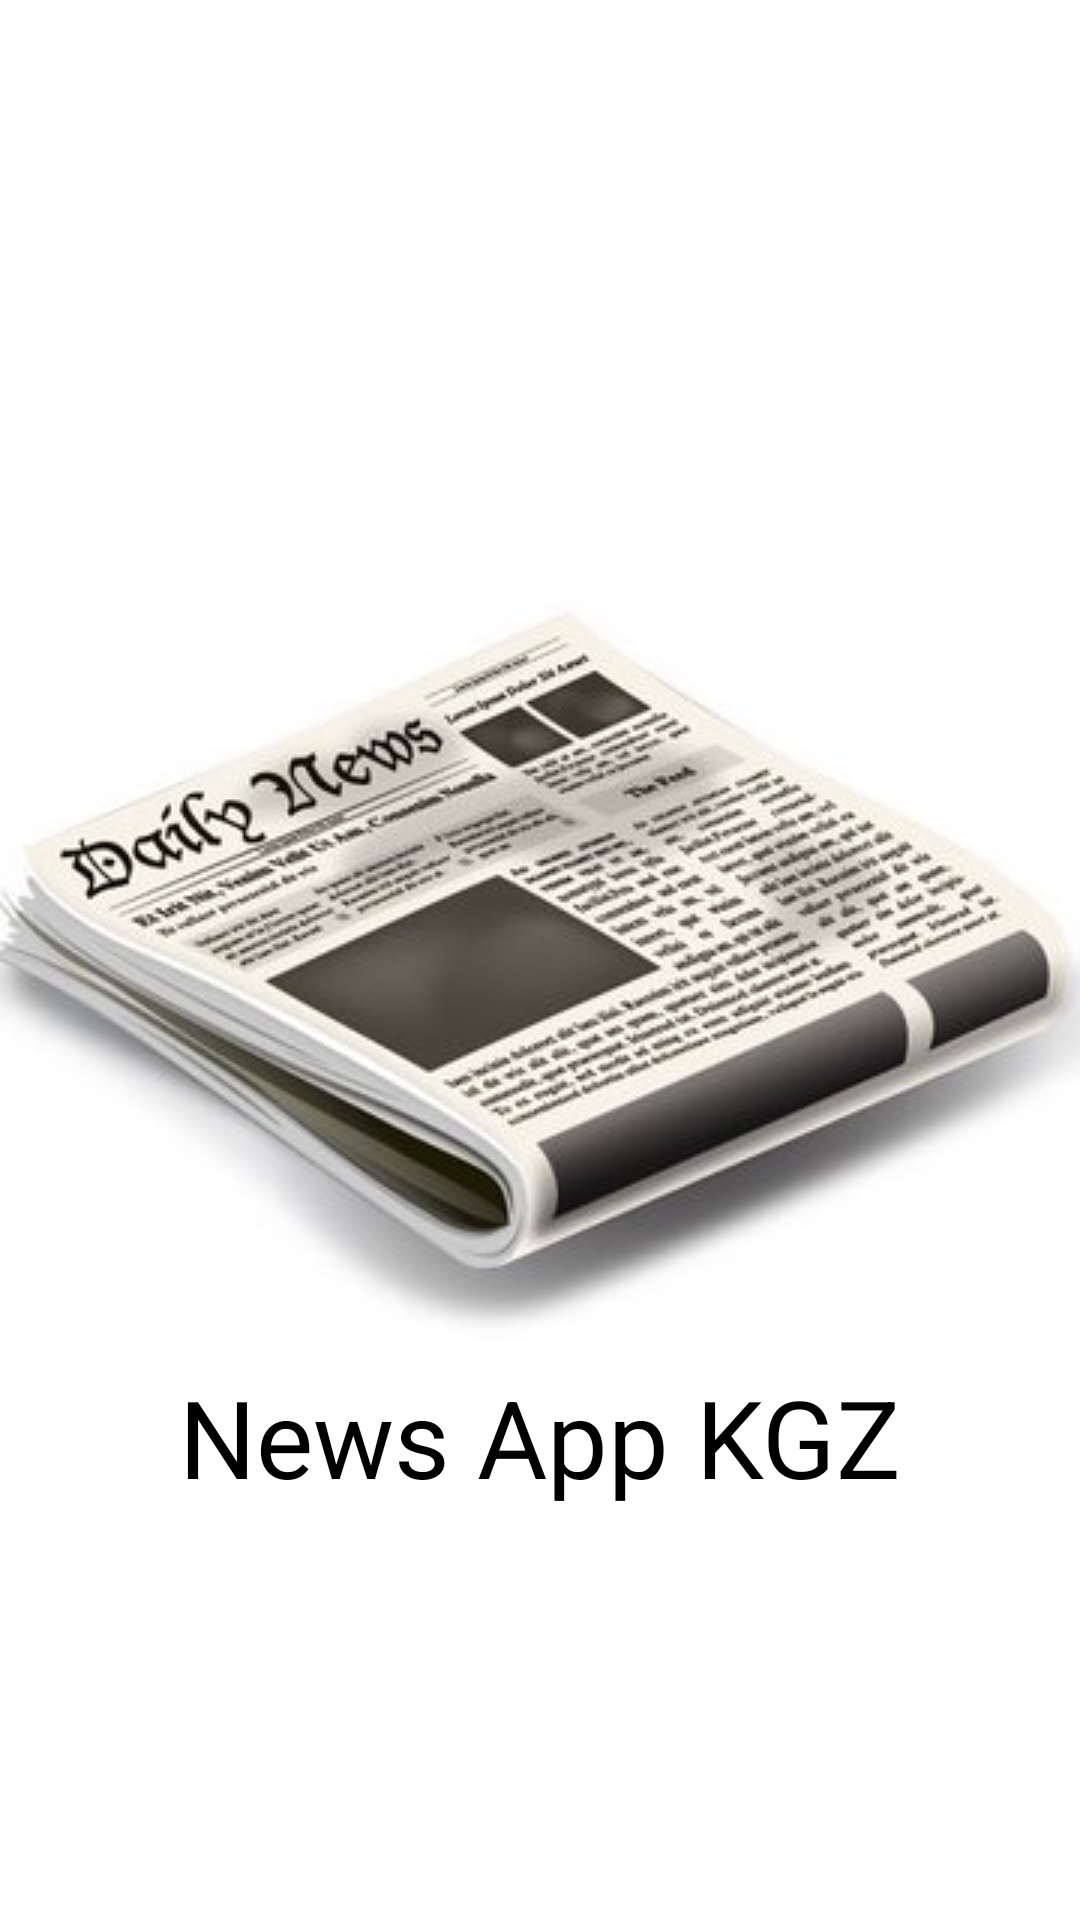

Android layout source for this screen:
<!-- AndroidManifest.xml: application theme AppTheme. -->
<!-- res/layout/activity_launcher.xml -->
<?xml version="1.0" encoding="utf-8"?>
<androidx.constraintlayout.widget.ConstraintLayout
    xmlns:android="http://schemas.android.com/apk/res/android"
    xmlns:app="http://schemas.android.com/apk/res-auto"
    xmlns:tools="http://schemas.android.com/tools"
    android:layout_width="match_parent"
    android:layout_height="match_parent"
    android:background="@color/white"
    tools:context="com.mad_devs.view.main.LauncherActivity">

    <ImageView
        android:id="@+id/image"
        android:layout_width="wrap_content"
        android:layout_height="wrap_content"
        android:src="@drawable/image"
        app:layout_constraintTop_toTopOf="parent"
        app:layout_constraintBottom_toBottomOf="parent"
        app:layout_constraintRight_toRightOf="parent"
        app:layout_constraintLeft_toLeftOf="parent"/>

    <TextView
        android:id="@+id/text"
        android:layout_width="wrap_content"
        android:layout_height="wrap_content"
        android:text="@string/news_app_kgz"
        android:textColor="@color/black"
        android:textSize="36sp"
        android:textStyle="normal"
        app:layout_constraintTop_toBottomOf="@id/image"
        app:layout_constraintLeft_toLeftOf="parent"
        app:layout_constraintRight_toRightOf="parent"/>

</androidx.constraintlayout.widget.ConstraintLayout>
<!-- resources referenced by this layout -->
<resources>
  <color name="black">#000000</color>
  <color name="white">#FFFFFF</color>
  <!-- drawable image: png bitmap (drawable, 88244 bytes) -->
  <string name="news_app_kgz">News App KGZ</string>
  <style name="AppTheme." parent="Theme.MaterialComponents.Light.NoActionBar">
          <item name="colorPrimary">@color/colorPrimary</item>
          <item name="colorPrimaryDark">@color/colorPrimaryDark</item>
          <item name="colorAccent">@color/colorAccent</item>
      </style>
  <color name="colorPrimary">#2F80ED</color>
  <color name="colorPrimaryDark">#3700B3</color>
  <color name="colorAccent">#03DAC5</color>
</resources>
